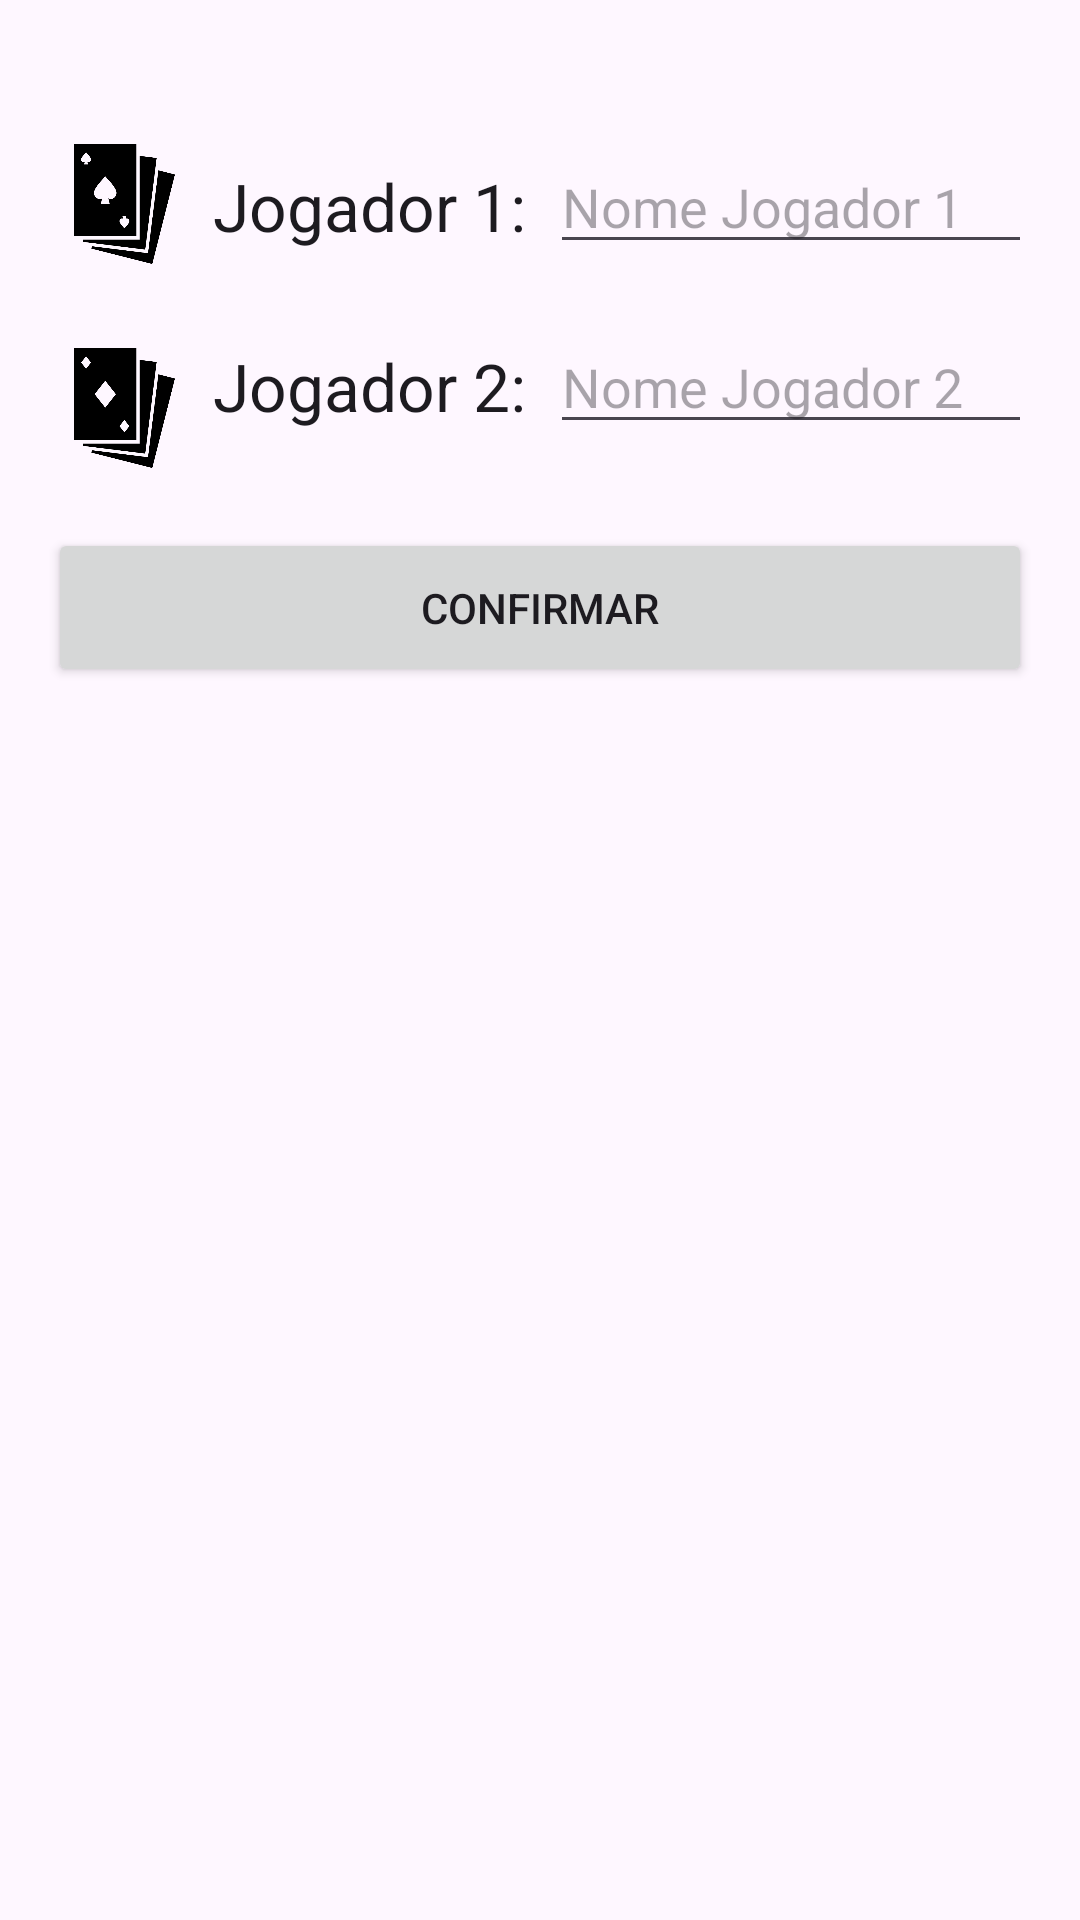

Here is an Android app screen rendered from its layout file. Give the layout XML and the strings, colors and styles it references.
<!-- AndroidManifest.xml: application theme Theme.CatMarker -->
<!-- res/layout/activity_nomes.xml -->
<?xml version="1.0" encoding="utf-8"?>
<androidx.constraintlayout.widget.ConstraintLayout xmlns:android="http://schemas.android.com/apk/res/android"
    xmlns:app="http://schemas.android.com/apk/res-auto"
    xmlns:tools="http://schemas.android.com/tools"
    android:id="@+id/main"
    android:layout_width="match_parent"
    android:layout_height="match_parent"
    tools:context=".NomesActivity">

    <Button
        android:id="@+id/btConfirmarNomes"
        android:layout_width="0dp"
        android:layout_height="53dp"
        android:layout_marginStart="16dp"
        android:layout_marginTop="28dp"
        android:layout_marginEnd="16dp"
        android:onClick="btConfirmarNomesOnClick"
        android:text="Confirmar"
        app:layout_constraintEnd_toEndOf="parent"
        app:layout_constraintHorizontal_bias="1.0"
        app:layout_constraintStart_toStartOf="parent"
        app:layout_constraintTop_toBottomOf="@+id/etNomeJogadorDois" />

    <ImageView
        android:id="@+id/icJogadorDois"
        android:layout_width="51dp"
        android:layout_height="40dp"
        android:layout_marginStart="16dp"
        android:layout_marginTop="28dp"
        android:contentDescription="Logo jogador 2"
        app:layout_constraintStart_toStartOf="parent"
        app:layout_constraintTop_toBottomOf="@+id/etNomeJogadorUm"
        app:srcCompat="@drawable/ic_jogadordois" />

    <EditText
        android:id="@+id/etNomeJogadorUm"
        android:layout_width="0dp"
        android:layout_height="40dp"
        android:layout_marginStart="8dp"
        android:layout_marginTop="48dp"
        android:layout_marginEnd="16dp"
        android:ems="10"
        android:hint="Nome Jogador 1"
        android:inputType="text"
        app:layout_constraintEnd_toEndOf="parent"
        app:layout_constraintHorizontal_bias="0.0"
        app:layout_constraintStart_toEndOf="@+id/tvNomeJogadorUm"
        app:layout_constraintTop_toTopOf="parent" />

    <TextView
        android:id="@+id/tvNomeJogadorUm"
        android:layout_width="wrap_content"
        android:layout_height="wrap_content"
        android:layout_marginStart="4dp"
        android:text="Jogador 1:"
        android:textAppearance="@style/TextAppearance.AppCompat.Large"
        app:layout_constraintBaseline_toBaselineOf="@+id/etNomeJogadorUm"
        app:layout_constraintStart_toEndOf="@+id/icJogadorUm" />

    <EditText
        android:id="@+id/etNomeJogadorDois"
        android:layout_width="0dp"
        android:layout_height="40dp"
        android:layout_marginStart="8dp"
        android:layout_marginTop="20dp"
        android:layout_marginEnd="16dp"
        android:ems="10"
        android:hint="Nome Jogador 2"
        android:inputType="text"
        app:layout_constraintEnd_toEndOf="parent"
        app:layout_constraintHorizontal_bias="0.0"
        app:layout_constraintStart_toEndOf="@+id/tvNomeJogadorDois"
        app:layout_constraintTop_toBottomOf="@+id/etNomeJogadorUm" />

    <ImageView
        android:id="@+id/icJogadorUm"
        android:layout_width="51dp"
        android:layout_height="40dp"
        android:layout_marginStart="16dp"
        android:layout_marginTop="48dp"
        android:contentDescription="Logo jogador 1"
        app:layout_constraintStart_toStartOf="parent"
        app:layout_constraintTop_toTopOf="parent"
        app:srcCompat="@drawable/ic_jogadorum" />

    <TextView
        android:id="@+id/tvNomeJogadorDois"
        android:layout_width="wrap_content"
        android:layout_height="wrap_content"
        android:layout_marginStart="4dp"
        android:text="Jogador 2:"
        android:textAppearance="@style/TextAppearance.AppCompat.Large"
        app:layout_constraintBaseline_toBaselineOf="@+id/etNomeJogadorDois"
        app:layout_constraintStart_toEndOf="@+id/icJogadorDois" />

</androidx.constraintlayout.widget.ConstraintLayout>
<!-- resources referenced by this layout -->
<resources>
  <!-- drawable ic_jogadordois: png bitmap (drawable, 12454 bytes) -->
  <!-- drawable ic_jogadorum: png bitmap (drawable, 12488 bytes) -->
  <style name="Theme.CatMarker" parent="Base.Theme.CatMarker" />
  <style name="Base.Theme.CatMarker" parent="Theme.Material3.DayNight.NoActionBar">
          
          
      </style>
</resources>
